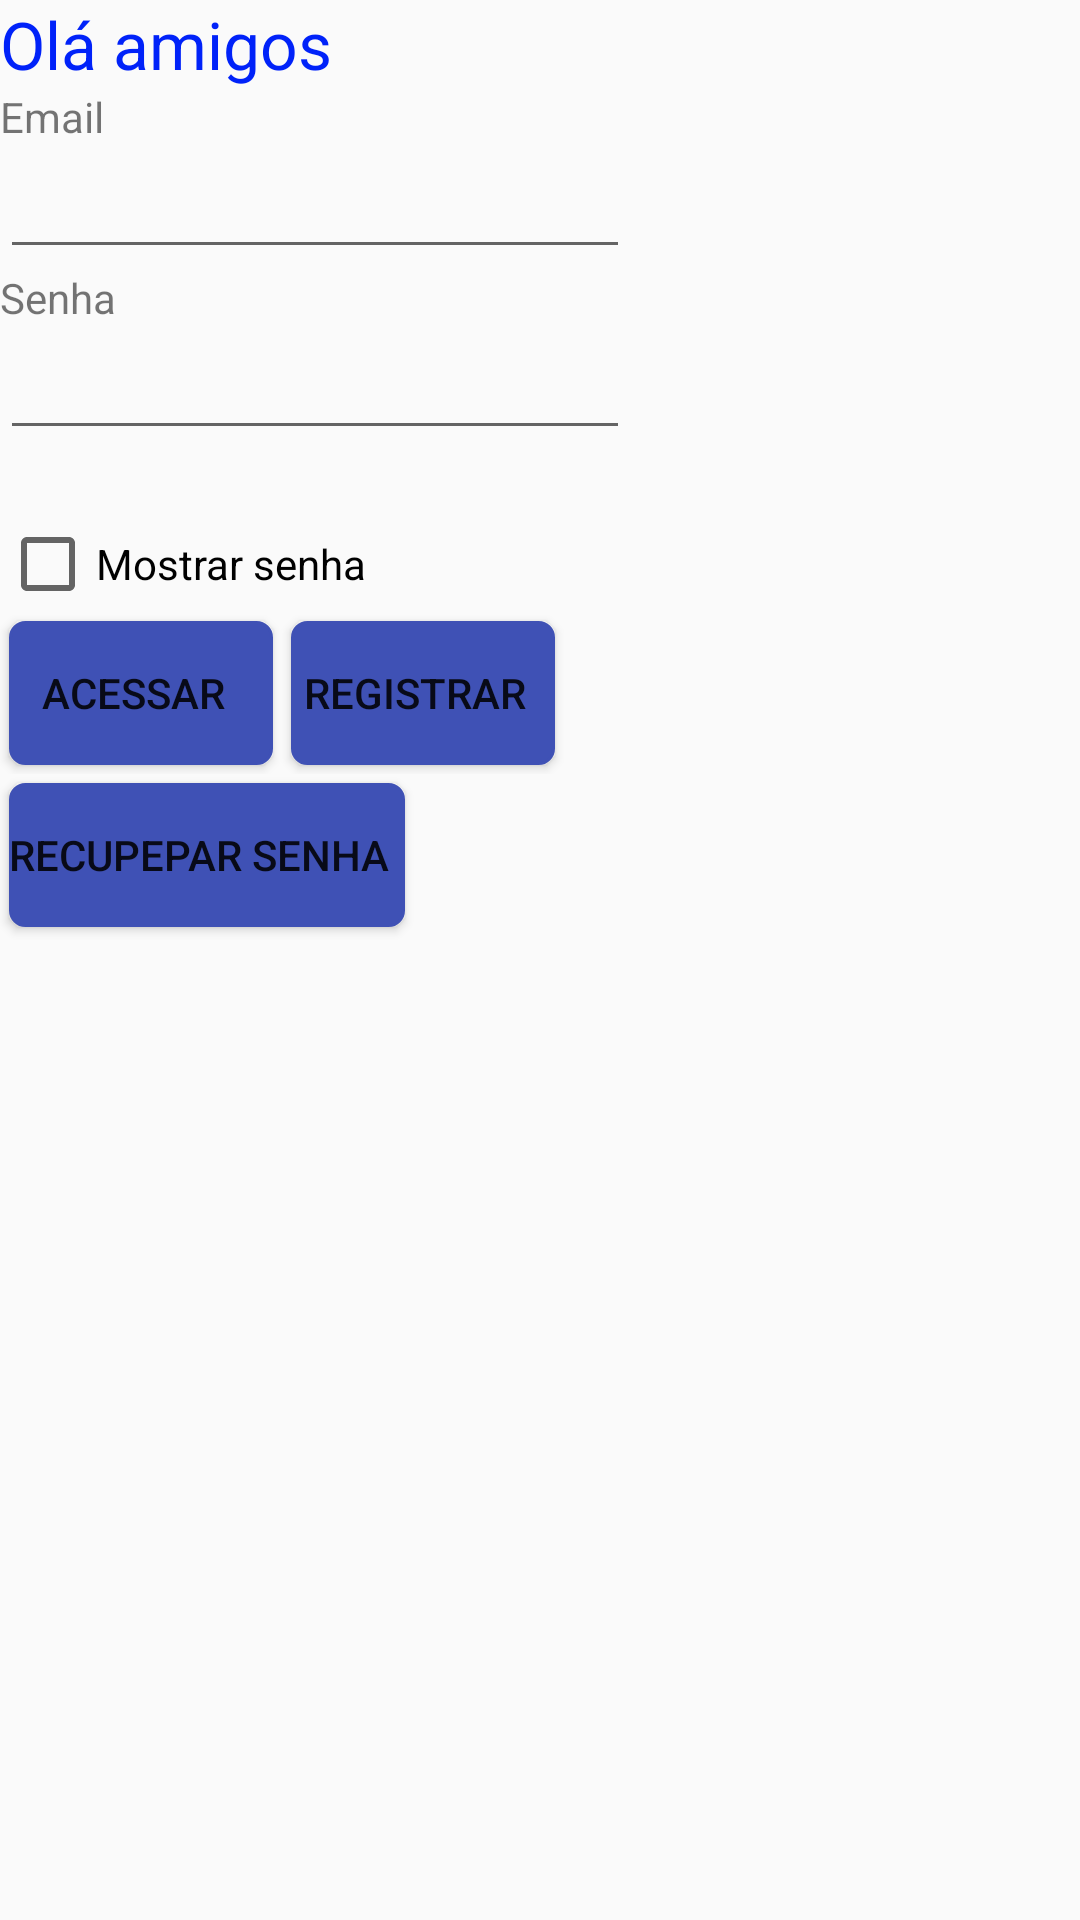

Here is an Android app screen rendered from its layout file. Give the layout XML and the strings, colors and styles it references.
<!-- AndroidManifest.xml: application theme AppTheme -->
<!-- res/layout/activity_main.xml -->
<?xml version="1.0" encoding="utf-8"?>
<RelativeLayout xmlns:android="http://schemas.android.com/apk/res/android"
    xmlns:app="http://schemas.android.com/apk/res-auto"
    xmlns:tools="http://schemas.android.com/tools"
    android:layout_width="match_parent"
    android:layout_height="match_parent"
    android:visibility="visible"
    tools:context="helloworld.helloworld.MainActivity">

<LinearLayout

    android:layout_width="match_parent"
    android:layout_height="match_parent"
    android:orientation="vertical">

    <TextView
        style="@style/corTexto"
        android:id="@+id/textView3"
        android:layout_width="wrap_content"
        android:layout_height="wrap_content"
        android:text="@string/wpp_helloworld"
       />


    <TextView
        android:id="@+id/textView4"
        android:layout_width="wrap_content"
        android:layout_height="wrap_content"
        android:text="Email" />

    <EditText
        android:id="@+id/editText3"
        android:layout_width="wrap_content"
        android:layout_height="wrap_content"
        android:ems="10"
        android:inputType="textEmailAddress"
        android:layout_above="@+id/textView5"
        android:layout_alignParentLeft="true"
        android:layout_alignParentStart="true" />
    <TextView
        android:id="@+id/textView5"
        android:layout_width="wrap_content"
        android:layout_height="wrap_content"
        android:text="Senha"
        />
    <EditText
        android:id="@+id/idSenhaUser"
        android:layout_width="wrap_content"
        android:layout_height="wrap_content"
        android:layout_alignLeft="@+id/editText3"
        android:layout_alignStart="@+id/editText3"
        android:layout_centerVertical="true"
        android:ems="10"
        android:inputType="textPassword" />

    <CheckBox
        android:id="@+id/mostraSenha"
        android:layout_width="wrap_content"
        android:layout_height="wrap_content"
        android:layout_alignLeft="@+id/idSenhaUser"
        android:layout_alignStart="@+id/idSenhaUser"
        android:layout_below="@+id/idSenhaUser"
        android:layout_marginTop="22dp"
        android:text="Mostrar senha" />

    <LinearLayout
        android:layout_width="wrap_content"
        android:layout_height="wrap_content"
        android:orientation="horizontal">

        <Button
            android:id="@+id/button3"
           style="@style/forbotton"
            android:text="ACESSAR" />

        <Button
            style="@style/forbotton"
            android:id="@+id/button"
            android:text="REGISTRAR" />

    </LinearLayout>

    <Button
        android:id="@+id/button2"
        style="@style/forbotton"
        android:layout_alignLeft="@+id/button3"
        android:layout_alignStart="@+id/button3"
        android:layout_below="@+id/button3"
        android:layout_marginTop="14dp"
        android:text="RECUPEPAR SENHA" />


</LinearLayout>

</RelativeLayout>
<!-- resources referenced by this layout -->
<resources>
  <string name="wpp_helloworld">Olá amigos</string>
  <style name="corTexto" parent="android:TextAppearance.Large">
          <item name="android:textColor">@color/corTeste</item>
      </style>
  <style name="forbotton">
          <item name="android:layout_width">wrap_content</item>
          <item name="android:layout_height">wrap_content</item>
          <item name="android:paddingRight">5dp</item>
          <item name="android:layout_margin">3dp</item>
          <item name="android:gravity">center</item>
          <item name="android:background">@drawable/drawable</item>
  
      </style>
  <style name="AppTheme" parent="Theme.AppCompat.Light.DarkActionBar">
          
          <item name="colorPrimary">@color/colorPrimary</item>
          <item name="colorPrimaryDark">@color/colorPrimaryDark</item>
          <item name="colorAccent">@color/colorAccent</item>
      </style>
  <color name="corTeste">#0022f9</color>
  <!-- drawable drawable (drawable) -->
  <?xml version="1.0" encoding="utf-8"?>
  <selector xmlns:android="http://schemas.android.com/apk/res/android">
  
  
      <item android:state_pressed="true">
          <shape android:shape="rectangle">
              <corners android:radius="5dp"></corners>
              <stroke android:width="1dp" android:color="@color/corTeste"></stroke>
              <gradient android:centerColor="@color/colorAccent" android:endColor="@color/colorAccent" android:startColor="@color/colorAccent"></gradient>
  
          </shape>
      </item>
      <item>
          <shape android:shape="rectangle">
          <corners android:radius="5dp"></corners>
          <stroke android:width="1dp" android:color="@color/colorPrimary"></stroke>
          <gradient android:centerColor="@color/colorPrimary" android:endColor="@color/colorPrimary" android:startColor="@color/colorPrimary"></gradient>
          </shape>
      </item>
  
  
  </selector>
  <color name="colorPrimary">#3F51B5</color>
  <color name="colorPrimaryDark">#303F9F</color>
  <color name="colorAccent">#FF4081</color>
</resources>
